Run: headless pygame with SDL's dummy video driver; simulated clock (each Clock.tick advances the game by its frame time, no real sleeping); random seed 0; keys injected as events and as key.get_pressed() state; mouse plan: one left click at the window centre at the start of phase 2, then a move to the lower-right quarter at the start of phase 3.
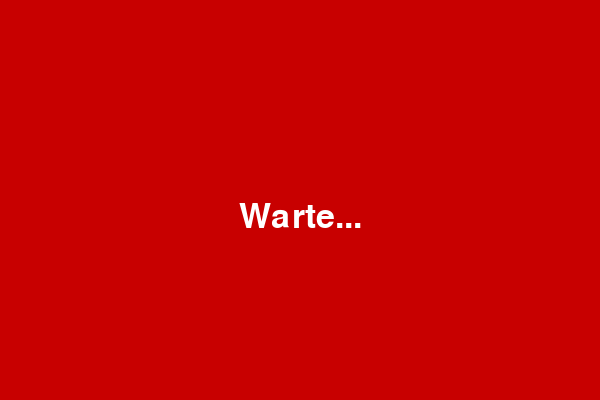
Frame 1 of 4 · flips 1–60 · no input
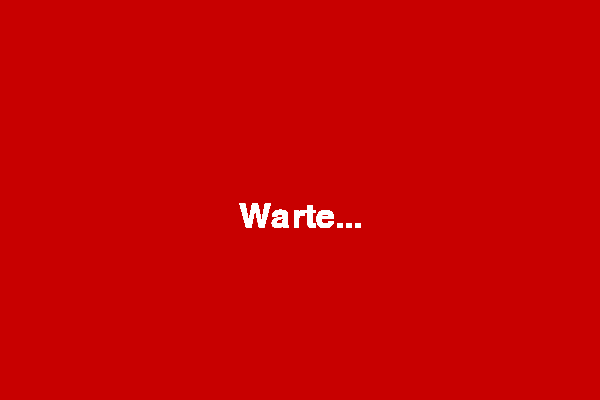
Frame 2 of 4 · flips 61–180 · clicked the window centre · tapped SPACE, RETURN · held RIGHT (→), D
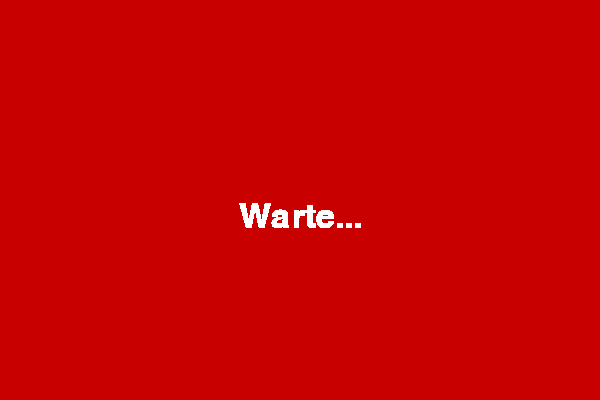
Frame 3 of 4 · flips 181–300 · moved the mouse to the lower-right quarter · held DOWN (↓), S
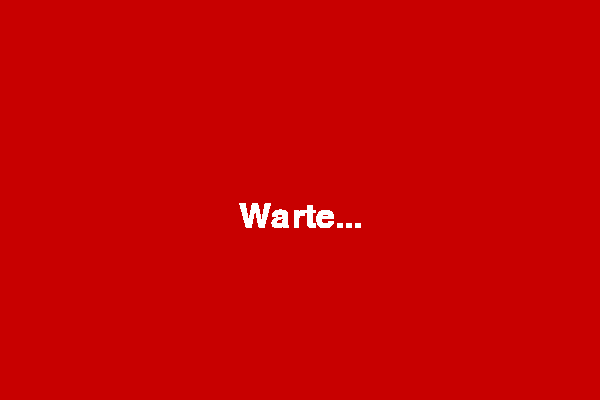
Frame 4 of 4 · flips 301–420 · held LEFT (←), A, UP (↑), W

The pygame program that drew these frames:

import pygame
import random
import time

pygame.init()

# Bildschirmgröße
width, height = 600, 400
screen = pygame.display.set_mode((width, height))
pygame.display.set_caption("Reaktionsspiel")

font = pygame.font.Font(None, 50)

state = "wait"
start_time = 0
reaction_time = 0
change_time = time.time() + random.uniform(2,5)

running = True
while running:
    
    for event in pygame.event.get():
        if event.type == pygame.QUIT:
            running = False
        
        if event.type == pygame.MOUSEBUTTONDOWN:
            if state == "go":
                reaction_time = time.time() - start_time
                state = "result"
            elif state == "wait":
                state = "too_early"
                
    # Zustand wechseln
    if state == "wait" and time.time() > change_time:
        state = "go"
        start_time = time.time()
        
    # Bildschirm
    if state == "wait":
        screen.fill((200, 0, 0))
        text = font.render("Warte...", True, (255, 255, 255))
        
    elif state == "go":
        screen.fill((0, 200, 0))
        text = font.render("Klick!", True, (0, 0, 0))
        
    elif state == "result":
        screen.fill((0, 0, 0))
        text = font.render(f"{reaction_time:.3f} Sekunden", True, (255, 0, 0))
    
    elif state == "too early":
        screen.fill((0, 0, 0))
        text = font.render("Zu früh!", True, (255, 0, 0))
        
    screen.blit(text, (width//2 - text.get_width()//2, height//2))
    pygame.display.flip()
    
pygame.quit()
